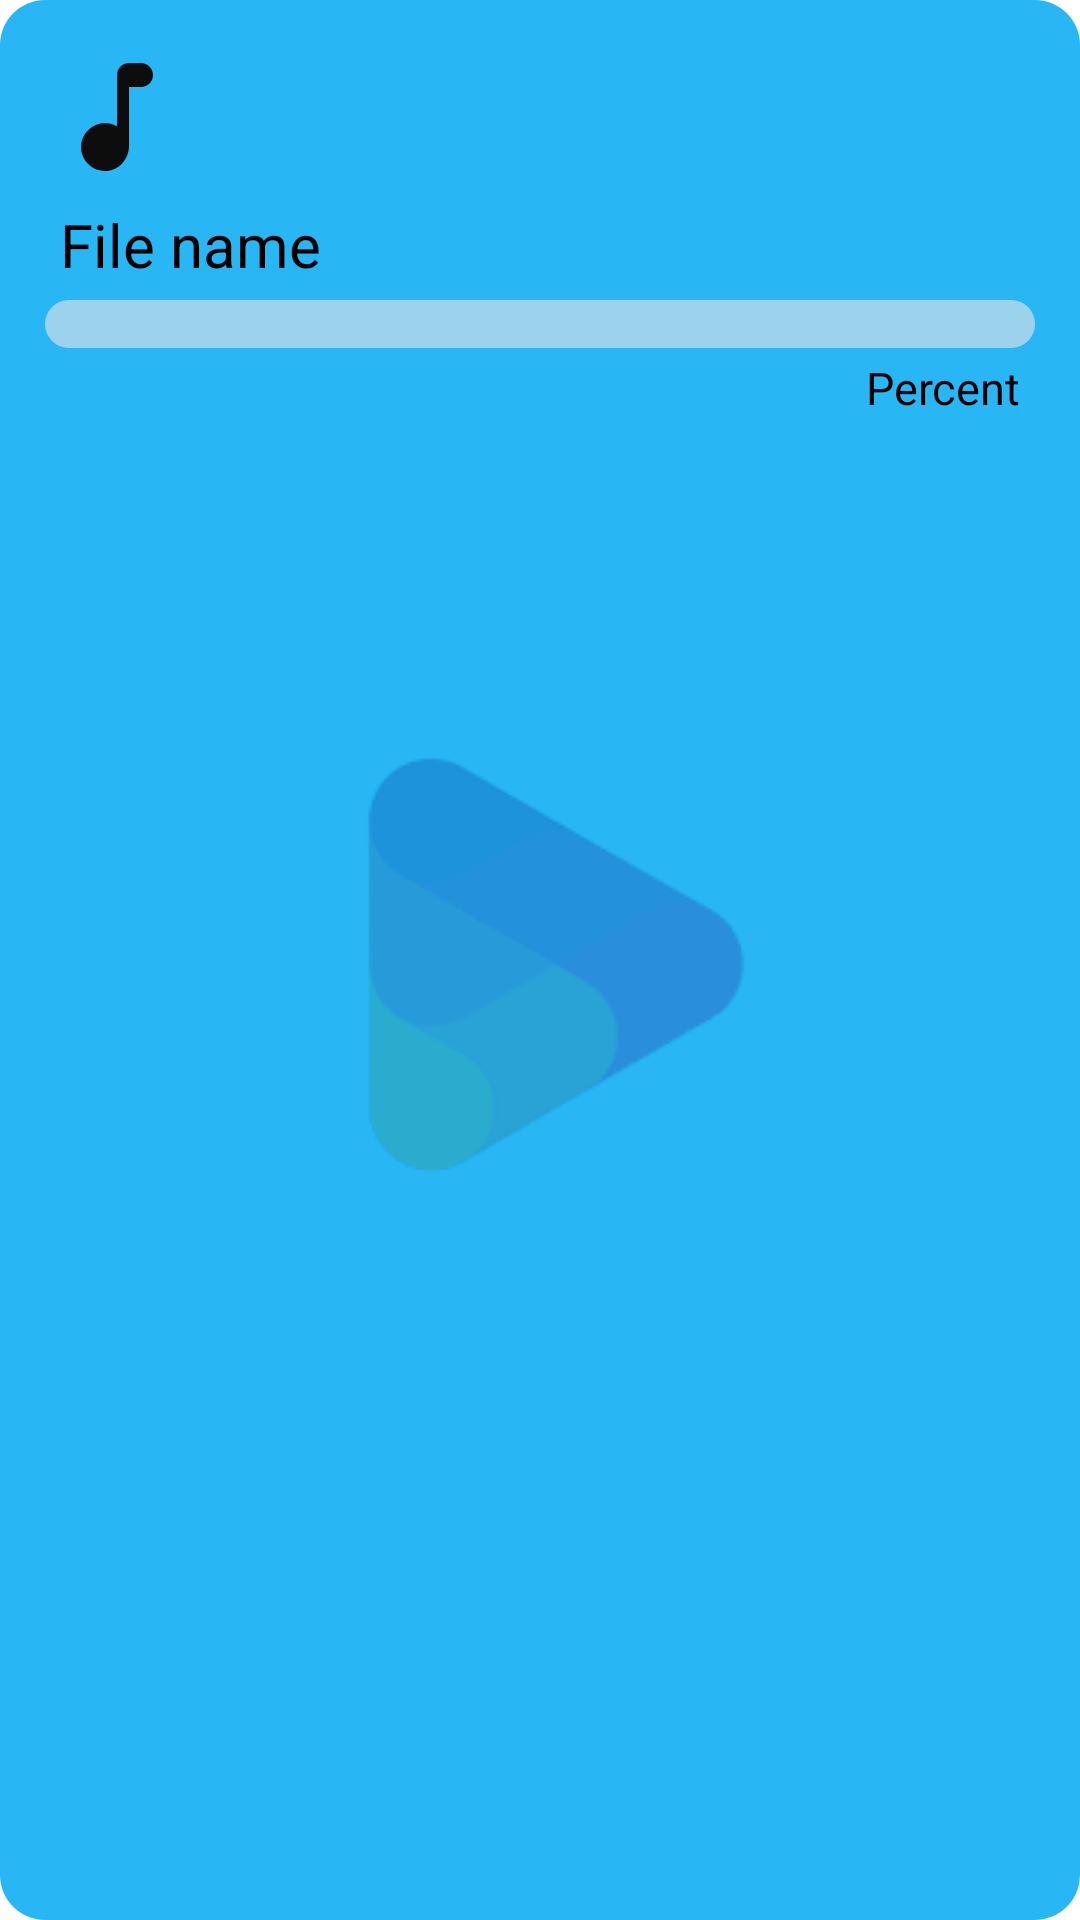

Produce the Android XML layout that renders to this screen, including the resource entries it uses.
<!-- AndroidManifest.xml: application theme SplashScreen -->
<!-- res/layout/custom_in_progress_layout.xml -->
<?xml version="1.0" encoding="utf-8"?>
<LinearLayout xmlns:android="http://schemas.android.com/apk/res/android"
    android:id="@+id/progressing_layout"
    android:layout_width="match_parent"
    android:orientation="vertical"
    android:padding="15dp"
    android:background="@drawable/custom_progress_layout"
    android:layout_height="wrap_content">

    <ImageView
        android:id="@+id/imgViewMusicNote"
        android:layout_width="wrap_content"
        android:layout_height="wrap_content"
        android:src="@drawable/musical_note" />

    <TextView
        android:text="File name"
        android:id="@+id/txtSongNameUploading"
        android:textColor="@color/black"
        android:textSize="20sp"
        android:layout_marginTop="5dp"
        android:paddingStart="5dp"
        android:layout_width="match_parent"
        android:layout_height="wrap_content"/>

    <ProgressBar
        android:id="@+id/progressBarUploading"
        android:layout_marginTop="5dp"
        android:progressDrawable="@drawable/custom_progress_bar"
        style="@style/Widget.AppCompat.ProgressBar.Horizontal"
        android:layout_width="match_parent"
        android:layout_height="wrap_content" />
    <TextView
        android:text="Percent"
        android:id="@+id/txtUploadPercent"
        android:textColor="@color/black"
        android:textSize="15sp"
        android:layout_marginTop="3dp"
        android:paddingEnd="5dp"
        android:gravity="right"
        android:layout_width="match_parent"
        android:layout_height="wrap_content"/>


</LinearLayout>
<!-- resources referenced by this layout -->
<resources>
  <color name="black">#000000</color>
  <!-- drawable custom_progress_bar (drawable) -->
  <?xml version="1.0" encoding="utf-8"?>
  <layer-list xmlns:android="http://schemas.android.com/apk/res/android">
      <item android:id="@+id/background">
          <shape android:shape="rectangle">
              <corners android:radius="30dp"/>
              <solid android:color="#8DFBE9E7"/>
  
          </shape>
  
  
      </item>
  
      <item android:id="@+id/progress">
          <scale android:scaleWidth="100%">
              <shape android:shape="rectangle">
                  <corners android:radius="30dp"/>
                  <solid android:color="@color/white"/>
  
              </shape>
          </scale>
      </item>
  
  
  </layer-list>
  <!-- drawable custom_progress_layout (drawable) -->
  <?xml version="1.0" encoding="utf-8"?>
  <shape xmlns:android="http://schemas.android.com/apk/res/android">
      <solid android:color="#D803A9F4"/>
      <corners android:radius="15dp"/>
  
  </shape>
  <!-- drawable musical_note (drawable) -->
  <vector android:autoMirrored="true" android:height="48dp"
      android:tint="#0E0D0D" android:viewportHeight="24"
      android:viewportWidth="24" android:width="48dp" xmlns:android="http://schemas.android.com/apk/res/android">
      <path android:fillColor="@android:color/white" android:pathData="M12,5v8.55c-0.94,-0.54 -2.1,-0.75 -3.33,-0.32 -1.34,0.48 -2.37,1.67 -2.61,3.07 -0.46,2.74 1.86,5.08 4.59,4.65 1.96,-0.31 3.35,-2.11 3.35,-4.1V7h2c1.1,0 2,-0.9 2,-2s-0.9,-2 -2,-2h-2c-1.1,0 -2,0.9 -2,2z"/>
  </vector>
  <style name="SplashScreen" parent="Theme.MaterialComponents.Light.NoActionBar">
          <item name="android:windowBackground">@drawable/splash_screen</item>
          <item name="android:statusBarColor">@color/white</item>
      </style>
  <color name="white">#FFFFFFFF</color>
  <!-- drawable splash_screen (drawable) -->
  <?xml version="1.0" encoding="utf-8"?>
  <layer-list xmlns:android="http://schemas.android.com/apk/res/android">
      <item android:drawable="@color/white"/>
      <item android:drawable="@drawable/music_login_logo_2"
          android:gravity="center"/>
  
  </layer-list>
  <!-- drawable music_login_logo_2: png bitmap (drawable, 6132 bytes) -->
</resources>
